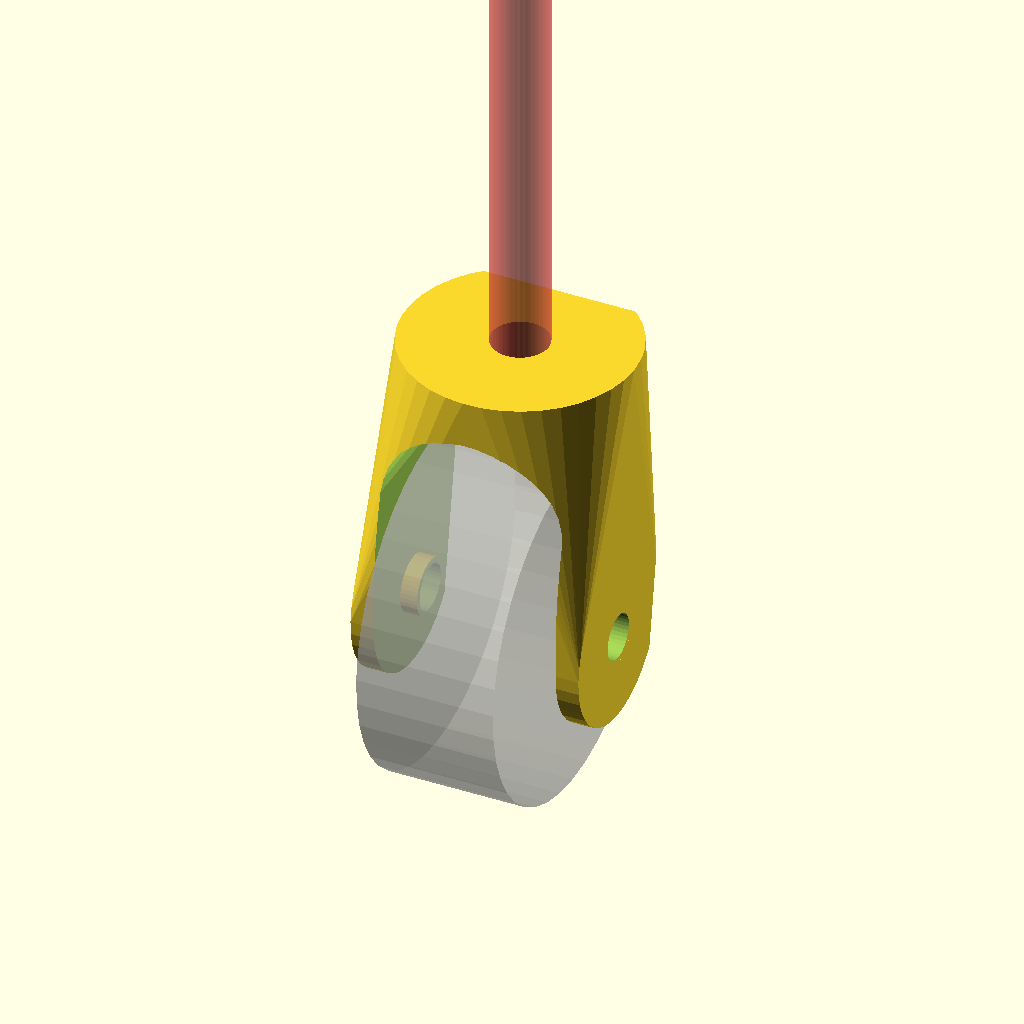
Cell 1 — every parameter at its default value.
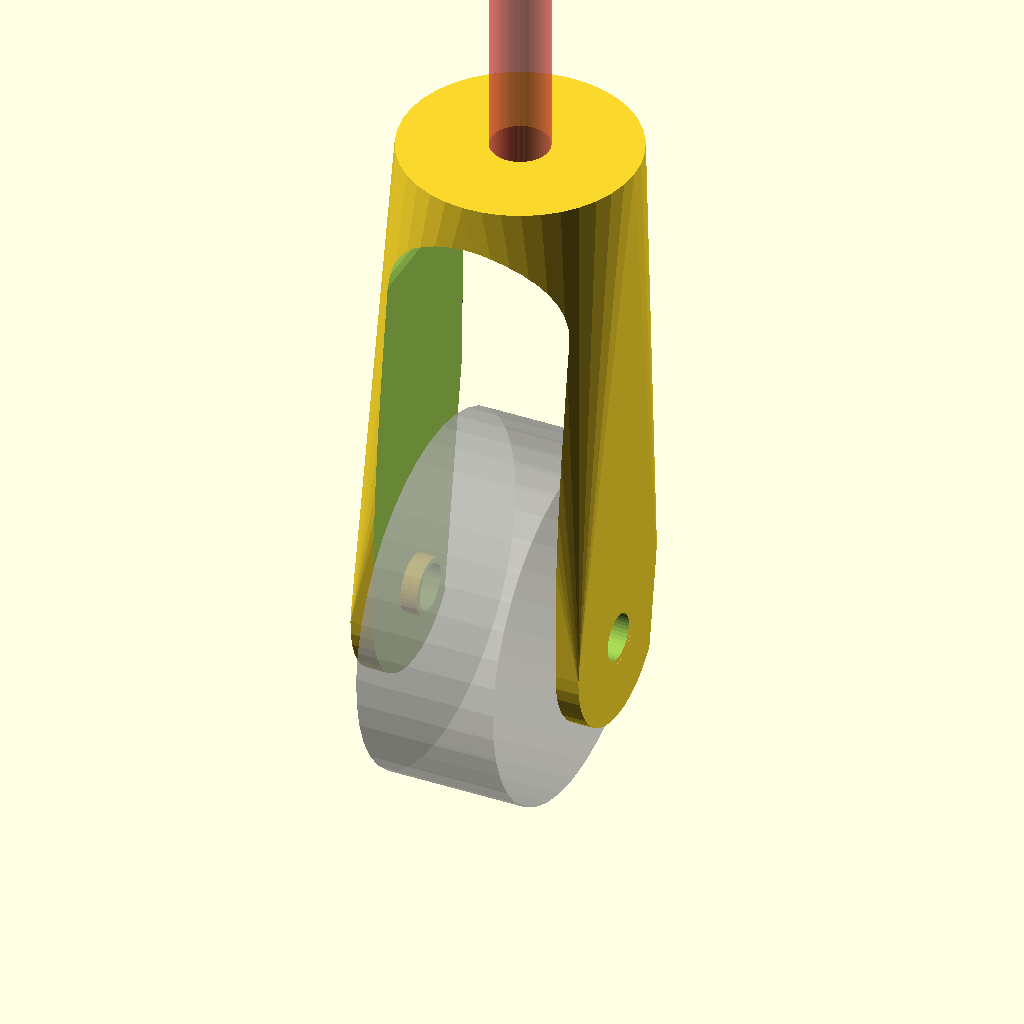
Cell 2: the same model with H = 38.
One fixed orthographic camera (rotation 55°, 0°, 25°; colour scheme Cornfield) for every cell.
OpenSCAD source file model/speedrover/fork.scad:
H=19;
$fn=39;
difference() {
hull() {
  translate([0,0,15])  cylinder(d1=15, d2=20, h=H);    
  translate([0,-3,10])  rotate([0,90,0]) cylinder(h=20,d=15, center=true);
}
translate([0,0,H+10])
*for(i = [1: 4]) rotate([0,0,-45+i*90]) {
    translate([5,0,0])  cylinder(d=1, h=9);
    translate([8,0,0]) cylinder(d=1, h=9);
}

    cylinder(d=2.8, h=166);    
#translate([0,0,H+11.5]) cylinder(d=5, h=166);    
translate([0,0,H+11-5]) cylinder(d=7, h=5);    

 rotate([-9,0,0])   translate([-20,2,-10]) cube([40,20,160]);

difference() {    
    rotate([90,0,0])    hull() {
           translate([0,3,0])  cylinder(d=16,h=90, center = true);
          translate([0,H+3,0]) cylinder(d=16,h=90, center=true);
          
        }
          translate([0,-3,10])  rotate([0,90,0]) 
        cylinder(h=100,d=5, center=true);

    }
      translate([0,-3,10])  rotate([0,90,0]) cylinder(h=13,d=6, center=true);

  translate([0,-3,10])  rotate([0,90,0]) cylinder(h=100,d=4, center=true);

}

  translate([0,-3,10]) 
rotate([0,90,0])
%cylinder(d=30, h=12,center=true);
Parameter table extracted from the source (name, type, default, range or options):
H: number, default 19
